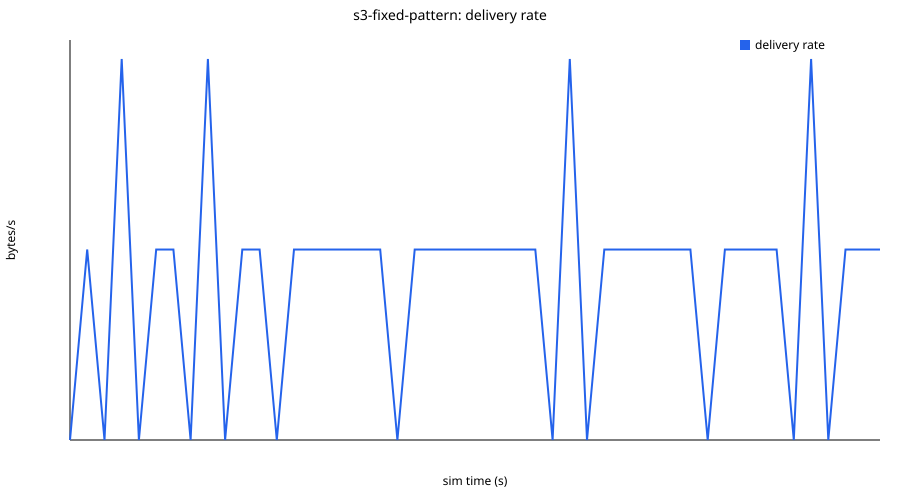

The table this chart was drawn from, first rows:
bin_start_s, rate_Bps
0.0, 0.0
1.0, 262144
2.0, 0.0
3.0, 524288
4.0, 0.0
5.0, 262144
6.0, 262144
7.0, 0.0
8.0, 524288
9.0, 0.0
10.0, 262144
11.0, 262144
12.0, 0.0
13.0, 262144
14.0, 262144
15.0, 262144
16.0, 262144
17.0, 262144
18.0, 262144
19.0, 0.0
20.0, 262144
21.0, 262144
22.0, 262144
23.0, 262144
24.0, 262144
25.0, 262144
26.0, 262144
27.0, 262144
28.0, 0.0
29.0, 524288
30.0, 0.0
31.0, 262144
32.0, 262144
33.0, 262144
34.0, 262144
35.0, 262144
36.0, 262144
37.0, 0.0
38.0, 262144
39.0, 262144
40.0, 262144
41.0, 262144
42.0, 0.0
43.0, 524288
44.0, 0.0
45.0, 262144
46.0, 262144
47.0, 262144
